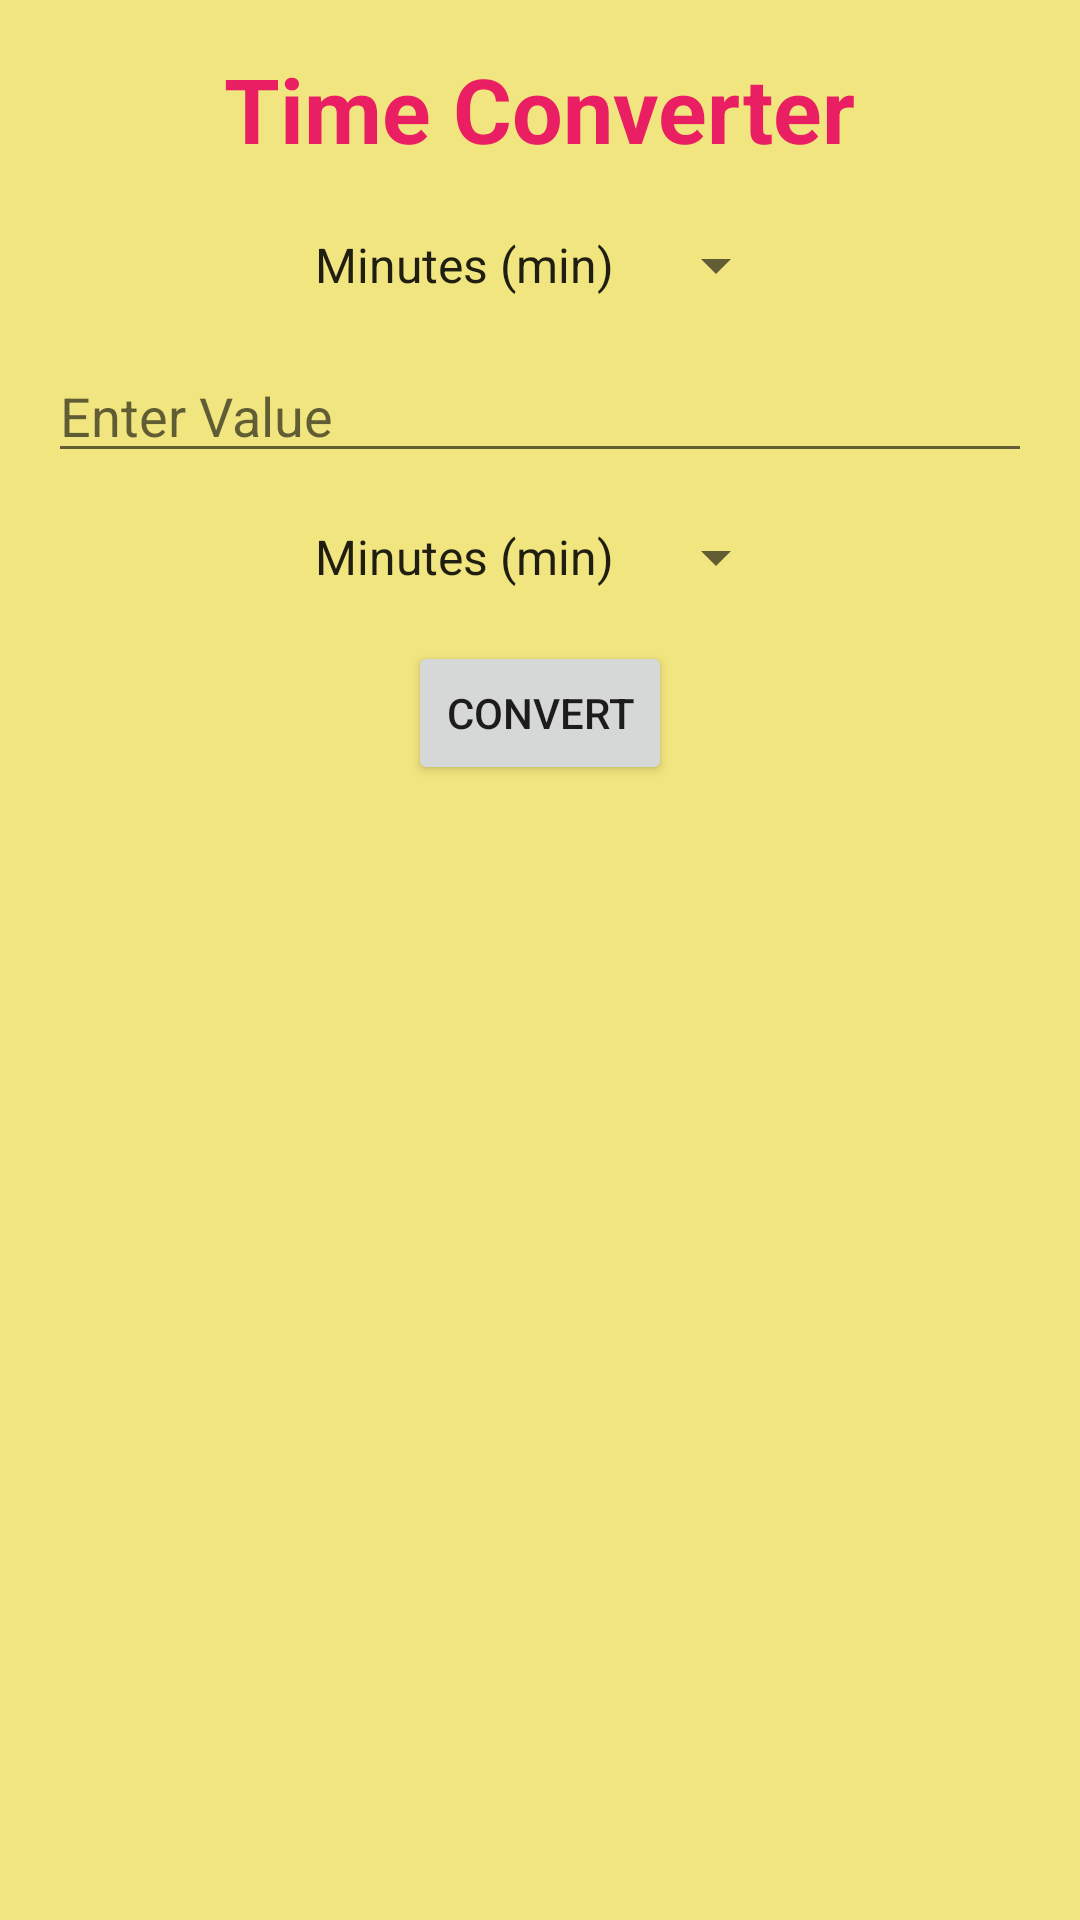

Here is an Android app screen rendered from its layout file. Give the layout XML and the strings, colors and styles it references.
<!-- AndroidManifest.xml: application theme Theme.UnitConverterApp -->
<!-- res/layout/activity_time.xml -->
<?xml version="1.0" encoding="utf-8"?>
<LinearLayout
    xmlns:android="http://schemas.android.com/apk/res/android"
    xmlns:tools="http://schemas.android.com/tools"
    android:layout_width="match_parent"
    android:layout_height="match_parent"
    android:orientation="vertical"
    android:padding="16dp"
    android:background="#FFF1E57F">

    <TextView
        android:id="@+id/titleText"
        android:layout_width="wrap_content"
        android:layout_height="wrap_content"
        android:text="Time Converter"
        android:textColor="#E91E63"
        android:textSize="30sp"
        android:textStyle="bold"
        android:layout_gravity="center_horizontal"
        android:layout_marginBottom="20dp"
        tools:ignore="HardcodedText" />

    <Spinner
        android:id="@+id/spinnerFromTime"
        android:layout_width="wrap_content"
        android:layout_height="wrap_content"
        android:layout_gravity="center_horizontal"
        android:entries="@array/time_options" />

    <EditText
        android:id="@+id/timeInput"
        android:layout_width="match_parent"
        android:layout_height="wrap_content"
        android:layout_marginTop="16dp"
        android:hint="Enter Value"
        android:inputType="numberDecimal"
        tools:ignore="HardcodedText" />

    <Spinner
        android:id="@+id/spinnerToTime"
        android:layout_width="wrap_content"
        android:layout_height="wrap_content"
        android:layout_gravity="center_horizontal"
        android:layout_marginTop="16dp"
        android:entries="@array/time_options" />

    <Button
        android:id="@+id/convertButton"
        android:layout_width="wrap_content"
        android:layout_height="wrap_content"
        android:layout_gravity="center_horizontal"
        android:layout_marginTop="16dp"
        android:text="Convert" />

    <TextView
        android:id="@+id/resultTime"
        android:layout_width="wrap_content"
        android:layout_height="wrap_content"
        android:layout_gravity="center_horizontal"
        android:layout_marginTop="16dp"
        android:textSize="20sp"
        android:textStyle="bold" />

</LinearLayout>
<!-- resources referenced by this layout -->
<resources>
  <string-array name="time_options">
          <item>Minutes (min)</item>
          <item>Seconds (sec)</item>
          <item>Hours (hrs)</item>
      </string-array>
  <style name="Theme.UnitConverterApp" parent="Theme.MaterialComponents.DayNight.NoActionBar">
          
          <item name="colorPrimary">@color/purple_500</item>
          <item name="colorPrimaryVariant">@color/purple_700</item>
          <item name="colorOnPrimary">@color/white</item>
          
          <item name="colorSecondary">@color/teal_200</item>
          <item name="colorSecondaryVariant">@color/teal_700</item>
          <item name="colorOnSecondary">@color/black</item>
          
          <item name="android:statusBarColor" tools:targetApi="l">?attr/colorPrimaryVariant</item>
          
      </style>
  <!-- not gathered from this repository: default colours our renderer supplied (Android Studio template values) -->
  <color name="purple_500">#FF6200EE</color>
  <color name="purple_700">#FF3700B3</color>
  <color name="teal_200">#FF03DAC5</color>
  <color name="teal_700">#FF018786</color>
  <color name="black">#FF000000</color>
  <color name="white">#FFFFFFFF</color>
</resources>
